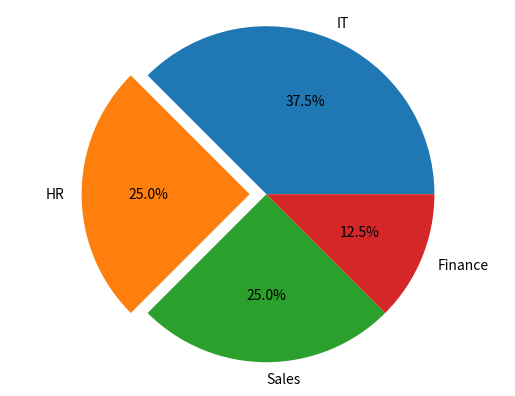

Reproduce this figure in Python.
# import matplotlib.pyplot as plt
# department=["IT","HR","Sales","Finance"]
# employee=[40,20,30,10]
# plt.pie(employee,labels=department,  autopct="%1.1f%%")
# plt.show()

import matplotlib.pyplot as plt
import pandas as pd
data={
    "department":["IT","HR","IT","Sales","HR","IT","Finance","Sales"]
}
df=pd.DataFrame(data)
counts=df["department"].value_counts() #select the department column and count each department
print(counts)  
plt.pie(counts,labels=counts.index,autopct="%1.1f%%",explode=[0,0.1,0,0]) #explode i.e second one i.e HR gets departed from first one with a a distance of 0.1
plt.axis("equal") #makes the pie chart a proper circle 
plt.show()
